Dataset: real (GitHub, orianapresacan/EmbryoStageGen). Classes: 2-cell embryo, 4-cell embryo, 8-cell embryo, blastocyst, morula.

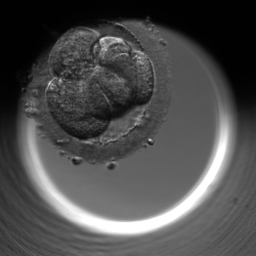
Label: 4-cell embryo

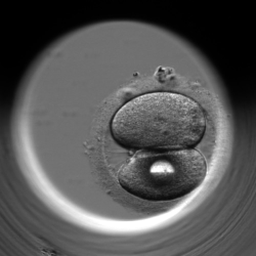
Label: 2-cell embryo

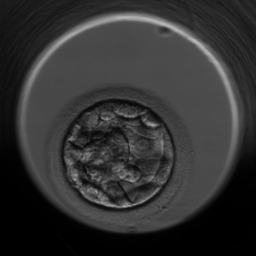
Label: blastocyst

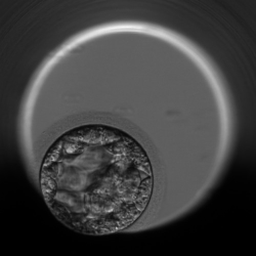
Label: blastocyst

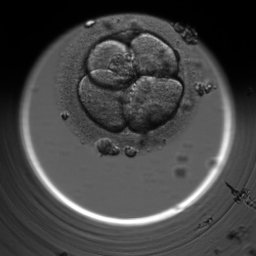
Label: 4-cell embryo

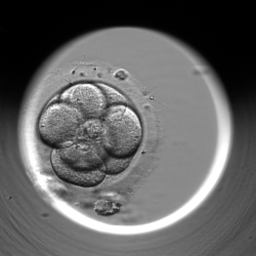
Label: 8-cell embryo
